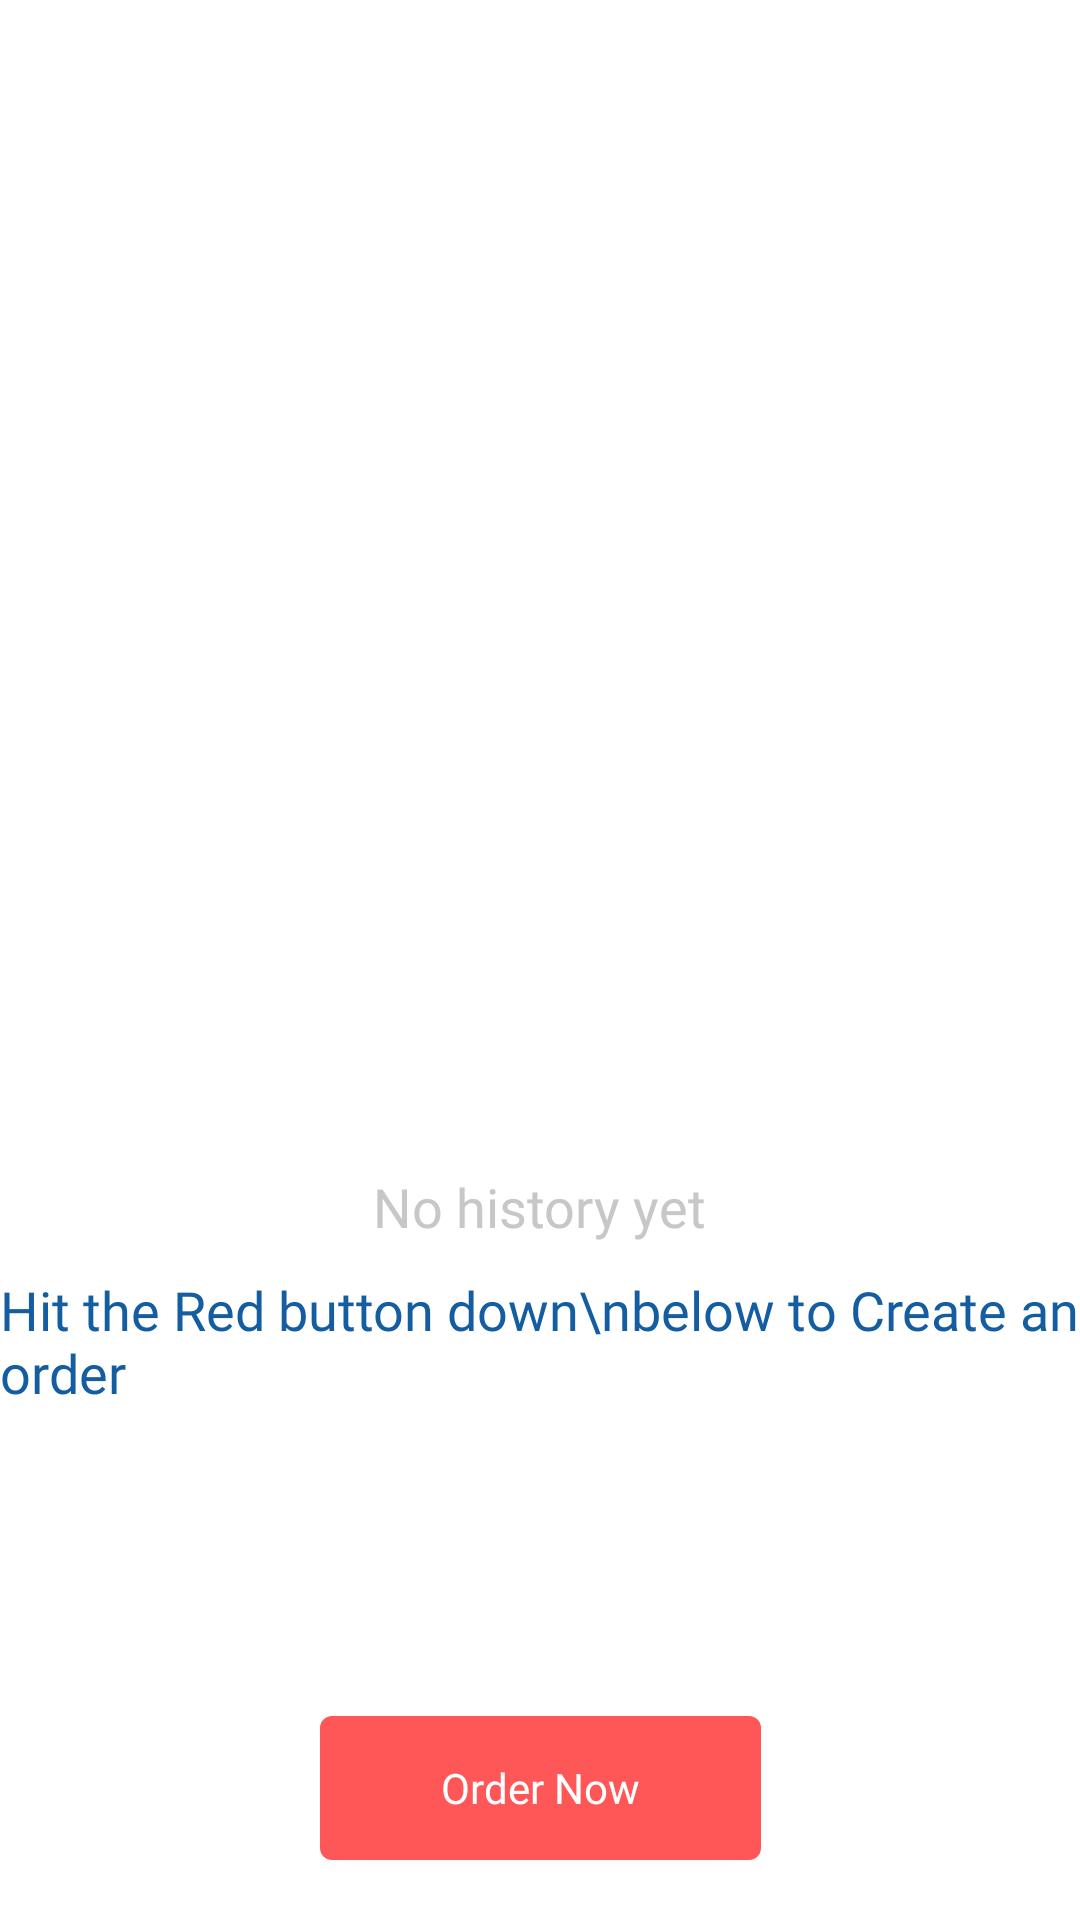

The Android layout XML behind this screen, and the referenced resources:
<!-- AndroidManifest.xml: application theme Theme.Shop -->
<!-- res/layout/fragment_orders.xml -->
<?xml version="1.0" encoding="utf-8"?>
<FrameLayout xmlns:android="http://schemas.android.com/apk/res/android"
    xmlns:app="http://schemas.android.com/apk/res-auto"
    xmlns:tools="http://schemas.android.com/tools"
    android:layout_width="match_parent"
    android:layout_height="match_parent"
    tools:context=".Fragments.OrdersFragment">

    <androidx.constraintlayout.widget.ConstraintLayout
        android:id="@+id/orderLayoutIfNotEmpty"
        android:layout_width="match_parent"
        android:layout_height="match_parent"

        android:visibility="gone"
        >

        <androidx.recyclerview.widget.RecyclerView
            android:id="@+id/recViewOrder"
            android:layout_width="match_parent"
            android:layout_height="match_parent"
            android:layout_marginBottom="10dp"
            android:layout_marginTop="10dp"
            app:layout_constraintBottom_toBottomOf="parent"
            app:layout_constraintEnd_toEndOf="parent"
            app:layout_constraintStart_toStartOf="parent"
            app:layout_constraintTop_toTopOf="parent" />

    </androidx.constraintlayout.widget.ConstraintLayout>

    <androidx.constraintlayout.widget.ConstraintLayout
        android:id="@+id/orderLayoutIfEmpty"
        android:layout_width="match_parent"
        android:layout_height="match_parent"
        android:visibility="visible"
        >

        <LinearLayout
            android:id="@+id/linearLayout4"
            android:layout_width="match_parent"
            android:layout_height="match_parent"
            android:gravity="center"
            android:orientation="vertical">

            <ImageView
                android:layout_width="200dp"
                android:layout_height="200dp"
                android:layout_gravity="center"
                android:src="@drawable/order_food" />

            <TextView
                android:layout_width="wrap_content"
                android:layout_height="wrap_content"
                android:layout_marginTop="20dp"
                android:fontFamily="@font/clear_sans_bold"
                android:text="No history yet"
                android:textColor="@color/light_dark"
                android:textSize="18sp" />

            <TextView
                android:layout_width="wrap_content"
                android:layout_height="wrap_content"
                android:layout_marginTop="10dp"
                android:fontFamily="@font/clear_sans_medium"
                android:text="Hit the Red button down\nbelow to Create an order"
                android:textColor="@color/blue_light"
                android:textSize="18sp" />

        </LinearLayout>

        <androidx.appcompat.widget.AppCompatButton
            android:id="@+id/btnOrderNow_ordersF"
            android:layout_width="wrap_content"
            android:layout_height="wrap_content"
            android:layout_marginBottom="20dp"
            android:background="@drawable/custom_button"
            android:ems="9"
            android:fontFamily="@font/clear_sans_medium"
            android:text="Order Now"
            android:textAllCaps="false"
            android:textColor="@color/white"
            app:layout_constraintBottom_toBottomOf="parent"
            app:layout_constraintEnd_toEndOf="parent"
            app:layout_constraintStart_toStartOf="parent" />


    </androidx.constraintlayout.widget.ConstraintLayout>


</FrameLayout>
<!-- resources referenced by this layout -->
<resources>
  <color name="blue_light">#145da0</color>
  <color name="light_dark">#c7c7c7</color>
  <color name="white">#FFFFFFFF</color>
  <!-- drawable custom_button (drawable) -->
  <?xml version="1.0" encoding="utf-8"?>
  <shape android:shape="rectangle"
      xmlns:android="http://schemas.android.com/apk/res/android">
  
  
      <solid android:color="@color/orange"/>
      <corners android:radius="4dp"/>
  
  </shape>
  <style name="Theme.Shop" parent="Theme.MaterialComponents.DayNight.NoActionBar">
          
          <item name="colorPrimary">@color/orange</item>
          <item name="colorPrimaryVariant">@color/light</item>
          <item name="colorOnPrimary">@color/white</item>
          
          <item name="colorSecondary">@color/orange</item>
          <item name="colorSecondaryVariant">@color/teal_700</item>
          <item name="colorOnSecondary">@color/black</item>
          
          <item name="android:statusBarColor">?attr/colorPrimaryVariant</item>
          
          <item name="android:windowLightStatusBar">true</item>
      </style>
  <color name="orange">#ff5757</color>
  <color name="light">#f2f2f2</color>
  <color name="teal_700">#FF018786</color>
  <color name="black">#FF000000</color>
</resources>
